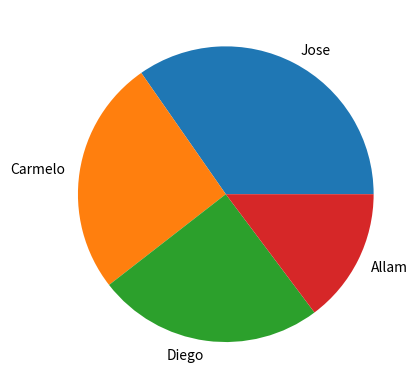

This chart was generated by the following Python code:
import matplotlib.pyplot as plt

manzanas = [9.4,7,6.7,4]
nombres = ["Jose","Carmelo","Diego","Allam"]
plt.pie(manzanas, labels=nombres)
plt.show()